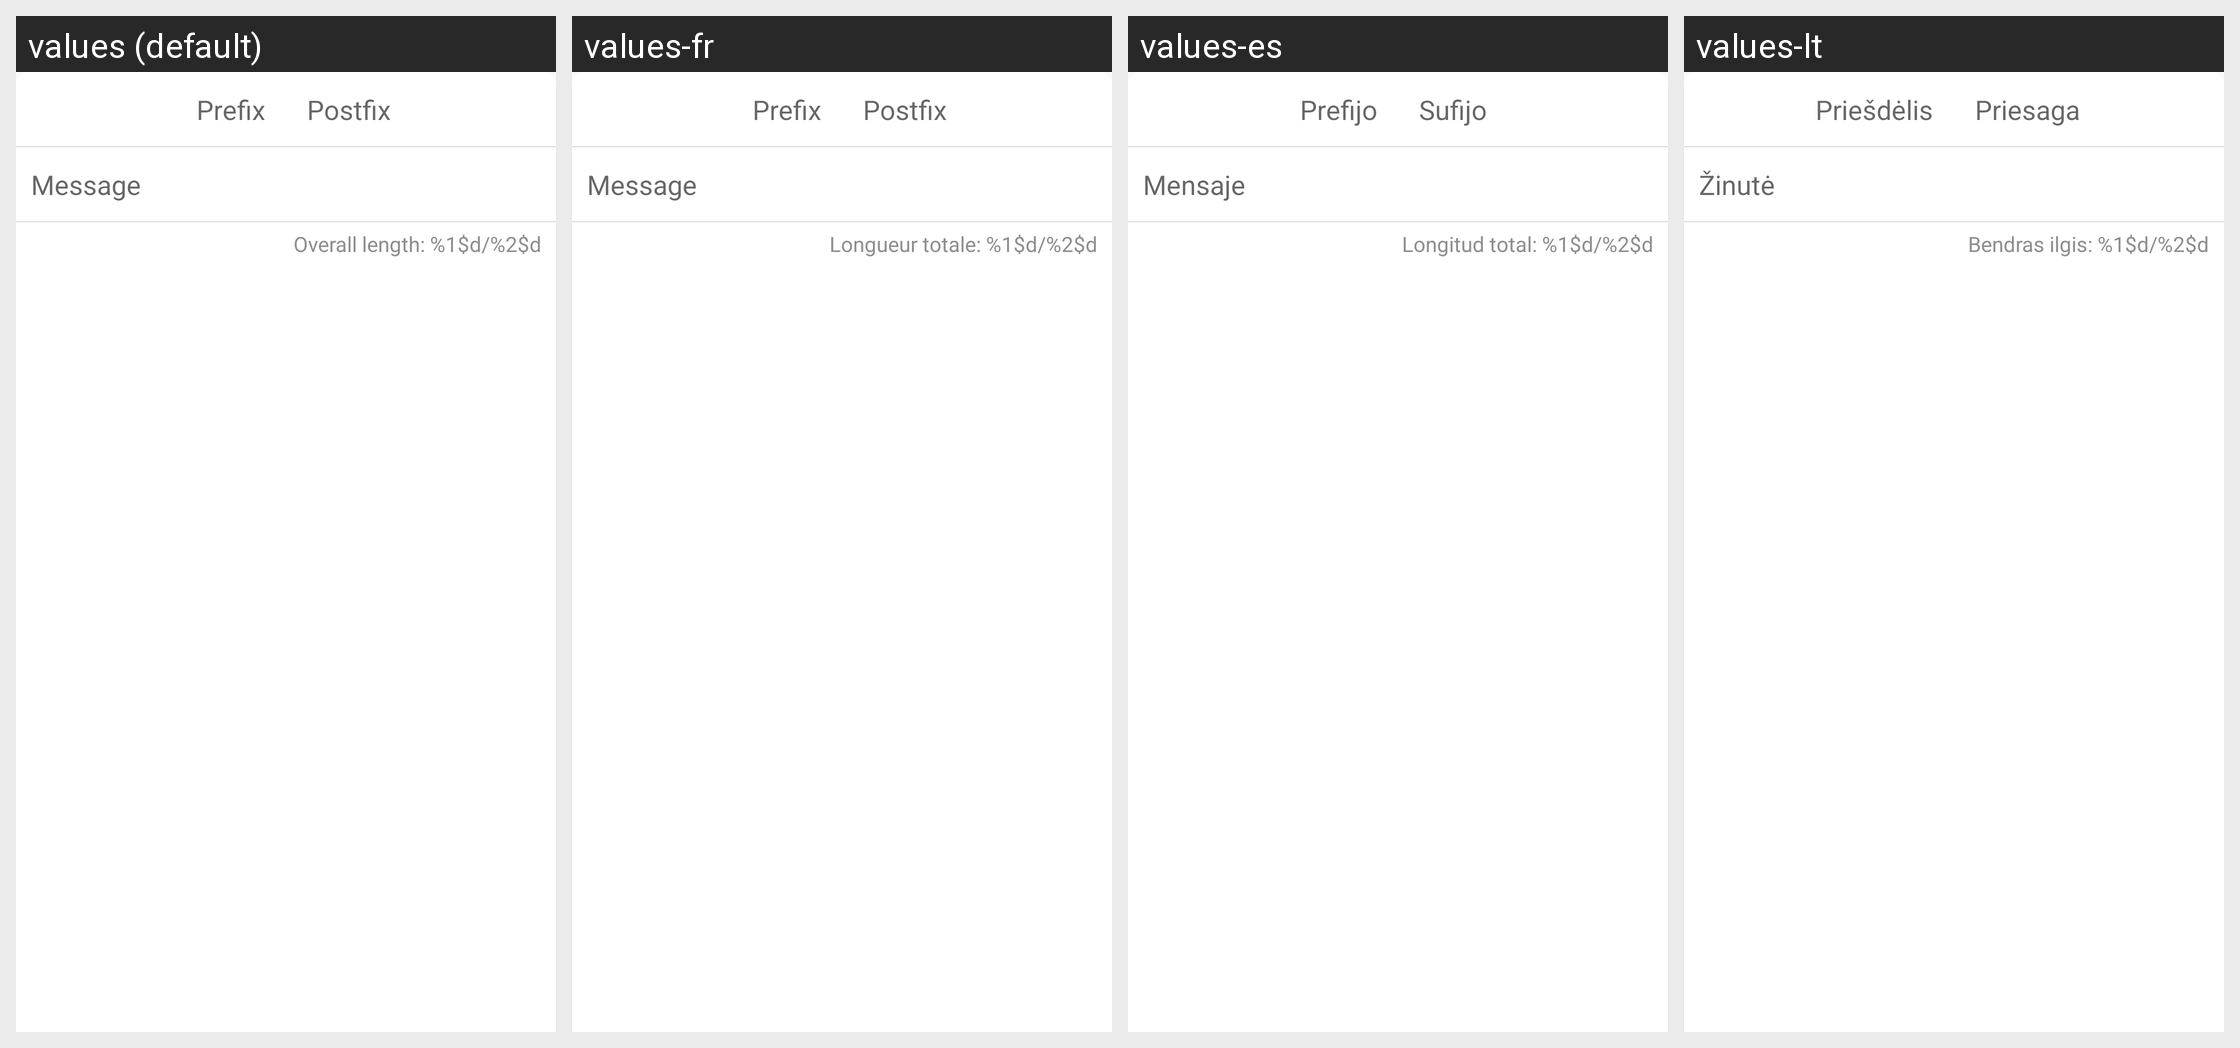

Translations of the strings shown on this Android screen, per locale in the grid:
Android screen res/layout/fragment_invoice_message_dialog.xml rendered under 4 locales, left to right: values (default), values-fr, values-es, values-lt. Device: Nexus 5 (rendered at 1080×1920; each locale shown at half size, 540×960, under a caption strip naming it); theme AppTheme.
Other locales in the repository, not shown: values-de, values-fi, values-hr, values-in, values-it, values-ja, values-ko, values-nl, values-pl, values-pt, values-ru, values-zh.
Strings drawn on this screen, with the default value and each locale's value (text and hints the layout hard-codes, and strings that could not be matched under every locale, appear in the picture but are not listed):

input_hint_invoice_prefix
  values: Prefix
  values-fr: Prefix
  values-es: Prefijo
  values-lt: Priešdėlis

input_hint_invoice_postfix
  values: Postfix
  values-fr: Postfix
  values-es: Sufijo
  values-lt: Priesaga

input_hint_invoice_message
  values: Message
  values-fr: Message
  values-es: Mensaje
  values-lt: Žinutė

label_invoice_message_overall_length
  values: Overall length: %1$d/%2$d
  values-fr: Longueur totale: %1$d/%2$d
  values-es: Longitud total: %1$d/%2$d
  values-lt: Bendras ilgis: %1$d/%2$d
